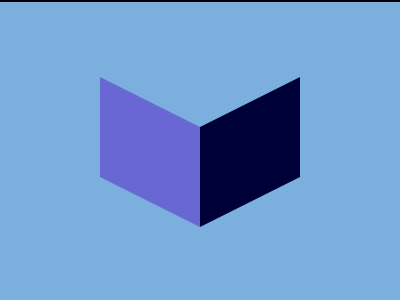

Write a web page that renders exactly this picture using CSS.

<!DOCTYPE html>
<html lang="en">
  <head>
    <meta charset="UTF-8" />
    <meta name="viewport" content="width=device-width, initial-scale=1.0" />
    <title>31-12-2023</title>
    <style>
      section {
        width: 400px;
        height: 300px;
        overflow: hidden;
        position: relative !important;
        border: 2px solid black;
        box-sizing: content-box !important;
      }
      html {
        min-height: 100vh;
        display: grid;
        place-content: center;
        background: gainsboro !important;
      }
      * {
        margin: 0;
        background: #7bafde;
      }
      p,
      h6 {
        width: 100px;
        height: 100px;
        background: #6867d4;
        transform: skewY(26.6deg);
        inset: 100px;
        position: absolute;
      }
      h6 {
        background: #000039;
        left: 200px;
        transform: skewY(-26.6deg);
      }
    </style>
  </head>
  <body>
    <section>
      <p></p>
      <h6></h6>
    </section>
  </body>
</html>
